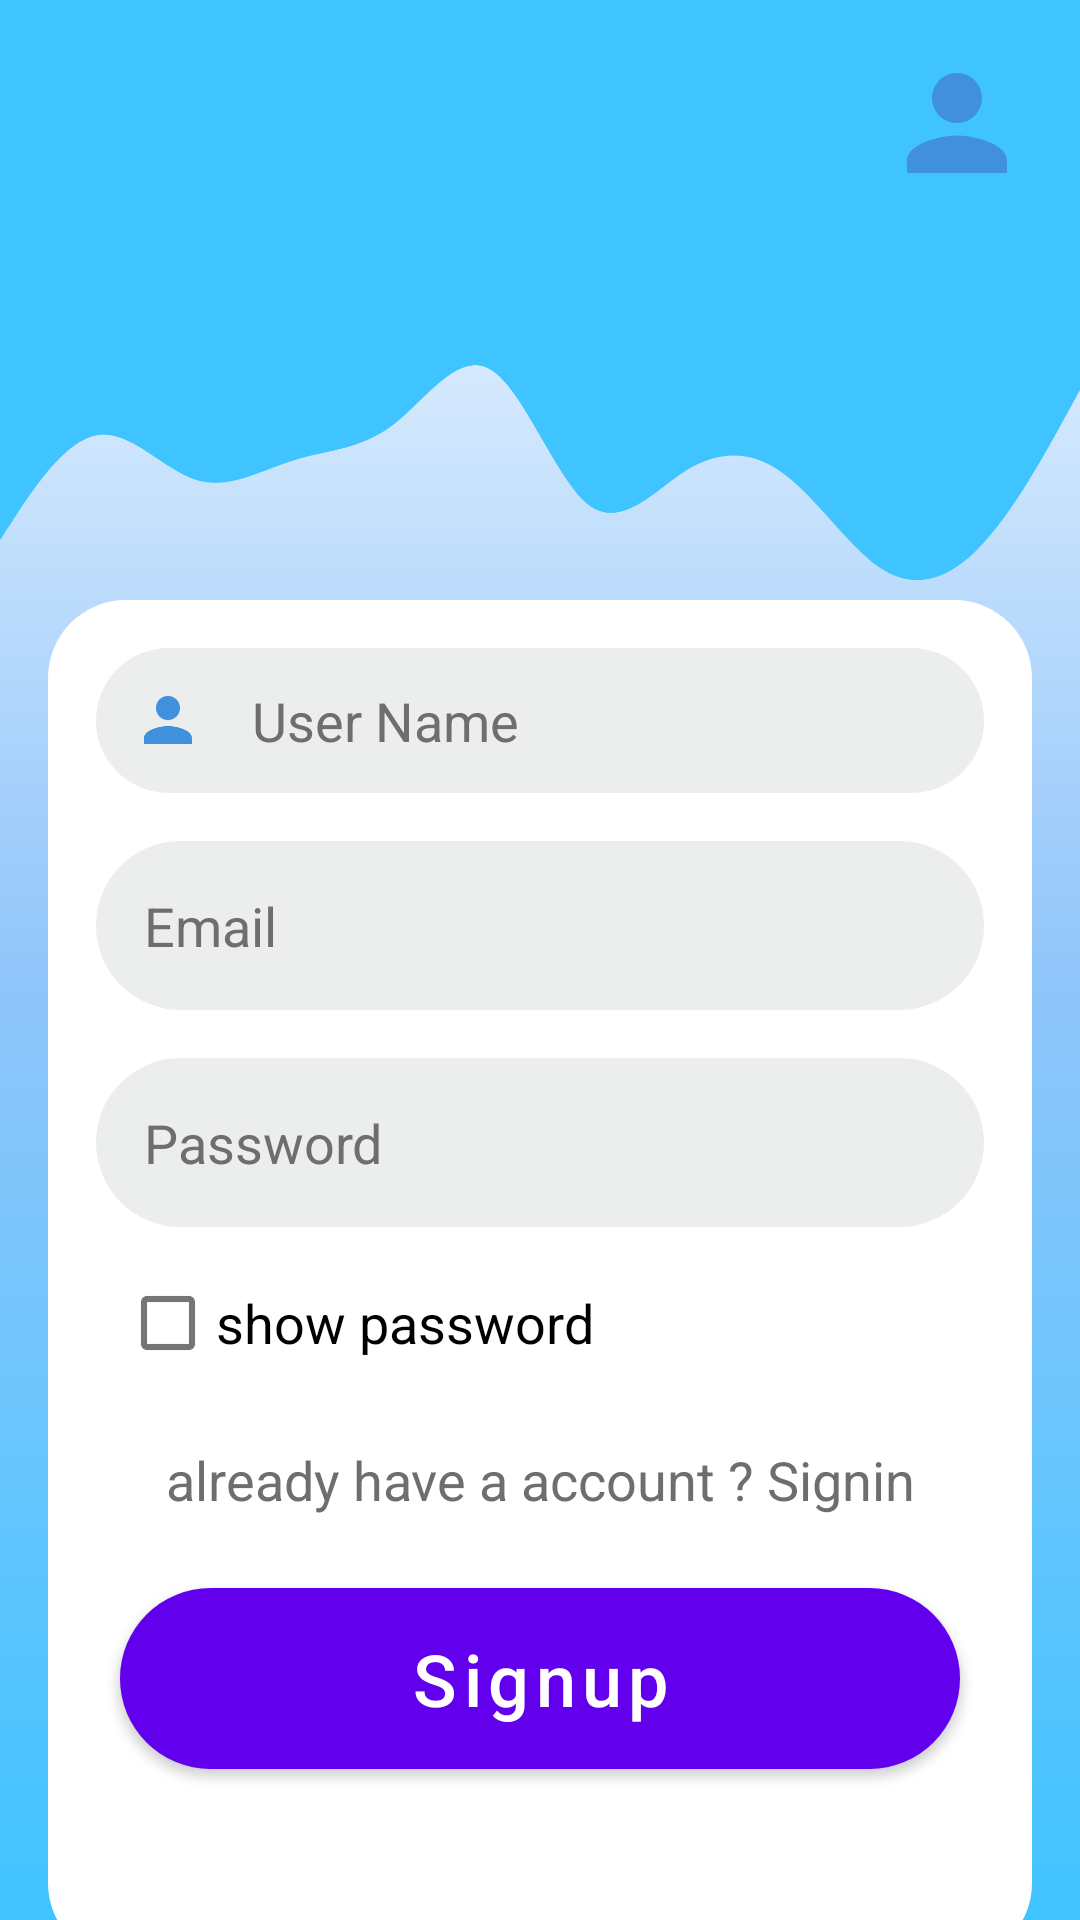

Layout XML and referenced resources for this Android screen:
<!-- AndroidManifest.xml: application theme Theme.AltMedia -->
<!-- res/layout/activity_registered.xml -->
<?xml version="1.0" encoding="utf-8"?>
<androidx.constraintlayout.widget.ConstraintLayout xmlns:android="http://schemas.android.com/apk/res/android"
    xmlns:app="http://schemas.android.com/apk/res-auto"
    xmlns:tools="http://schemas.android.com/tools"
    android:layout_width="match_parent"
    android:layout_height="match_parent"
    android:background="@drawable/bggradient"
    tools:context=".Registered">

    <View
        android:id="@+id/view"
        android:layout_width="wrap_content"
        android:layout_height="100dp"
        android:background="@color/colorPrimary"
        app:layout_constraintEnd_toEndOf="parent"
        app:layout_constraintStart_toStartOf="parent"
        app:layout_constraintTop_toTopOf="parent" />

    <View
        android:id="@+id/view2"
        android:layout_width="wrap_content"
        android:layout_height="100dp"
        android:background="@drawable/ic_wave"
        app:layout_constraintEnd_toEndOf="parent"
        app:layout_constraintStart_toStartOf="parent"
        app:layout_constraintTop_toBottomOf="@+id/view" />

    <androidx.constraintlayout.widget.ConstraintLayout
        android:layout_width="match_parent"
        android:layout_height="wrap_content"
        android:layout_marginStart="16dp"
        android:layout_marginEnd="16dp"
        android:background="@drawable/editlayout"
        app:layout_constraintBottom_toBottomOf="parent"
        app:layout_constraintEnd_toEndOf="parent"
        app:layout_constraintHorizontal_bias="0.666"
        app:layout_constraintStart_toStartOf="parent"
        app:layout_constraintTop_toBottomOf="@+id/view2"
        app:layout_constraintVertical_bias="0.0">

        <EditText
            android:id="@+id/regeditname"
            android:layout_width="match_parent"
            android:layout_height="wrap_content"
            android:layout_marginStart="16dp"
            android:layout_marginTop="16dp"
            android:layout_marginEnd="16dp"
            android:background="@drawable/round_border"
            android:drawableStart="@drawable/ic_baseline_person_24"
            android:drawablePadding="16dp"
            android:ems="10"
            android:hint="User Name"
            android:inputType="textPersonName"
            android:padding="12dp"
            android:textColor="#000000"
            android:textColorHint="#706D6D"
            app:layout_constraintEnd_toEndOf="parent"
            app:layout_constraintStart_toStartOf="parent"
            app:layout_constraintTop_toTopOf="parent" />

        <EditText
            android:id="@+id/editregemail"
            android:layout_width="match_parent"
            android:layout_height="wrap_content"
            android:layout_marginStart="16dp"
            android:layout_marginTop="16dp"
            android:layout_marginEnd="16dp"
            android:background="@drawable/round_border"
            android:drawableStart="@drawable/ic_email_black_24dp"
            android:drawablePadding="16dp"
            android:ems="10"
            android:hint="Email"
            android:inputType="textEmailAddress"
            android:padding="16dp"
            android:textColor="#000000"
            android:textColorHint="#706D6D"
            app:layout_constraintEnd_toEndOf="parent"
            app:layout_constraintHorizontal_bias="0.0"
            app:layout_constraintStart_toStartOf="parent"
            app:layout_constraintTop_toBottomOf="@+id/regeditname" />

        <EditText
            android:id="@+id/regeditpass"
            android:layout_width="match_parent"
            android:layout_height="wrap_content"
            android:layout_marginStart="16dp"

            android:layout_marginTop="16dp"
            android:layout_marginEnd="16dp"
            android:background="@drawable/round_border"
            android:drawableStart="@drawable/ic_lock_black_24dp"
            android:drawablePadding="16dp"
            android:ems="10"
            android:hint="Password"
            android:inputType="textPassword"
            android:padding="16dp"
            android:textColor="#000000"
            android:textColorHint="#706D6D"
            app:layout_constraintEnd_toEndOf="parent"
            app:layout_constraintStart_toStartOf="parent"
            app:layout_constraintTop_toBottomOf="@+id/editregemail" />

        <CheckBox
            android:id="@+id/checkBox2"
            android:layout_width="wrap_content"
            android:layout_height="wrap_content"
            android:layout_marginStart="24dp"
            android:layout_marginTop="8dp"
            android:text="show password"
            android:textSize="18sp"
            app:layout_constraintStart_toStartOf="parent"
            app:layout_constraintTop_toBottomOf="@+id/regeditpass" />

        <TextView
            android:id="@+id/txtloginpage"
            android:layout_width="wrap_content"
            android:layout_height="wrap_content"
            android:layout_marginTop="16dp"
            android:singleLine="false"
            android:text="already have a account ? Signin"
            android:textColor="#706D6D"
            android:textSize="18sp"
            app:layout_constraintEnd_toEndOf="parent"
            app:layout_constraintStart_toStartOf="parent"
            app:layout_constraintTop_toBottomOf="@+id/checkBox2" />

        <Button
            android:id="@+id/btnsignup"
            android:layout_width="match_parent"
            android:layout_height="wrap_content"
            android:layout_marginStart="24dp"
            android:layout_marginTop="24dp"
            android:layout_marginEnd="24dp"
            android:background="@drawable/btn_rnd"
            android:padding="8dp"
            android:text="Signup"
            android:textAllCaps="false"
            android:textColor="#FFFFFF"
            android:textSize="24sp"
            app:layout_constraintEnd_toEndOf="parent"
            app:layout_constraintStart_toStartOf="parent"
            app:layout_constraintTop_toBottomOf="@+id/txtloginpage" />

        <ProgressBar
            android:id="@+id/regiprogreebar"
            style="@style/Widget.AppCompat.ProgressBar.Horizontal"
            android:layout_width="0dp"
            android:layout_height="wrap_content"
            android:layout_marginTop="16dp"
            android:layout_marginBottom="32dp"
            android:indeterminate="true"
            android:indeterminateTint="#00E676"
            android:visibility="invisible"
            app:layout_constraintBottom_toBottomOf="parent"
            app:layout_constraintEnd_toEndOf="parent"
            app:layout_constraintHorizontal_bias="1.0"
            app:layout_constraintStart_toStartOf="parent"
            app:layout_constraintTop_toBottomOf="@+id/btnsignup" />


    </androidx.constraintlayout.widget.ConstraintLayout>

    <ImageView
        android:id="@+id/imageView"
        android:layout_width="50dp"
        android:layout_height="50dp"
        android:layout_marginTop="16dp"
        android:layout_marginEnd="16dp"
        app:layout_constraintEnd_toEndOf="parent"
        app:layout_constraintTop_toTopOf="parent"
        app:srcCompat="@drawable/ic_baseline_person_24" />

</androidx.constraintlayout.widget.ConstraintLayout>
<!-- resources referenced by this layout -->
<resources>
  <color name="colorPrimary">#FF40C4FF</color>
  <!-- drawable bggradient (drawable-v24) -->
  <?xml version="1.0" encoding="utf-8"?>
  <shape xmlns:android="http://schemas.android.com/apk/res/android">
  <gradient android:angle="270" android:startColor="#ffffff" android:centerColor="#92C6FA" android:endColor= "@color/colorPrimary"/>
  </shape>
  <!-- drawable btn_rnd (drawable-v24) -->
  <?xml version="1.0" encoding="utf-8"?>
  <shape  xmlns:android="http://schemas.android.com/apk/res/android">
  
      <gradient android:angle="180" android:startColor="@color/colorPrimary" android:endColor="@color/colorPrimary"/>
      <corners android:radius="100dp"/>
  </shape>
  <!-- drawable editlayout (drawable-v24) -->
  <?xml version="1.0" encoding="utf-8"?>
     <shape xmlns:android="http://schemas.android.com/apk/res/android">
  
      <corners android:radius="25dp"/>
      <solid android:color="#ffffff"/>
      <stroke android:color="#FFFFFF"
          android:width="2dp"/>
  </shape>
  <!-- drawable ic_baseline_person_24 (drawable) -->
  <vector android:height="24dp" android:tint="#4090DC"
      android:viewportHeight="24" android:viewportWidth="24"
      android:width="24dp" xmlns:android="http://schemas.android.com/apk/res/android">
      <path android:fillColor="@android:color/white" android:pathData="M12,12c2.21,0 4,-1.79 4,-4s-1.79,-4 -4,-4 -4,1.79 -4,4 1.79,4 4,4zM12,14c-2.67,0 -8,1.34 -8,4v2h16v-2c0,-2.66 -5.33,-4 -8,-4z"/>
  </vector>
  <!-- drawable ic_wave (drawable-v24) -->
  <vector xmlns:android="http://schemas.android.com/apk/res/android"
      android:width="1440dp"
      android:height="320dp"
      android:viewportWidth="1440"
      android:viewportHeight="320">
    <path
        android:pathData="M0,256L21.8,229.3C43.6,203 87,149 131,144C174.5,139 218,181 262,192C305.5,203 349,181 393,170.7C436.4,160 480,160 524,133.3C567.3,107 611,53 655,74.7C698.2,96 742,192 785,218.7C829.1,245 873,203 916,181.3C960,160 1004,160 1047,186.7C1090.9,213 1135,267 1178,288C1221.8,309 1265,299 1309,261.3C1352.7,224 1396,160 1418,128L1440,96L1440,0L1418.2,0C1396.4,0 1353,0 1309,0C1265.5,0 1222,0 1178,0C1134.5,0 1091,0 1047,0C1003.6,0 960,0 916,0C872.7,0 829,0 785,0C741.8,0 698,0 655,0C610.9,0 567,0 524,0C480,0 436,0 393,0C349.1,0 305,0 262,0C218.2,0 175,0 131,0C87.3,0 44,0 22,0L0,0Z"
        android:fillColor="#40C4FF"
        android:fillAlpha="1"/>
  </vector>
  <!-- drawable round_border (drawable-v24) -->
  <?xml version="1.0" encoding="utf-8"?>
  <shape android:shape="rectangle" xmlns:android="http://schemas.android.com/apk/res/android">
      <solid android:color="#ECEDED"/>
      <corners android:radius="100dp"/>
  </shape>
  <style name="Theme.AltMedia" parent="Theme.MaterialComponents.DayNight.DarkActionBar">
          
          <item name="colorPrimary">@color/purple_500</item>
          <item name="colorPrimaryVariant">@color/purple_700</item>
          <item name="colorOnPrimary">@color/white</item>
          
          <item name="colorSecondary">@color/teal_200</item>
          <item name="colorSecondaryVariant">@color/teal_700</item>
          <item name="colorOnSecondary">@color/black</item>
          
          <item name="android:statusBarColor" tools:targetApi="l">?attr/colorPrimaryVariant</item>
          
      </style>
  <color name="purple_500">#FF6200EE</color>
  <color name="purple_700">#FF3700B3</color>
  <color name="white">#FFFFFFFF</color>
  <color name="teal_200">#FF03DAC5</color>
  <color name="teal_700">#FF018786</color>
  <color name="black">#FF000000</color>
</resources>
